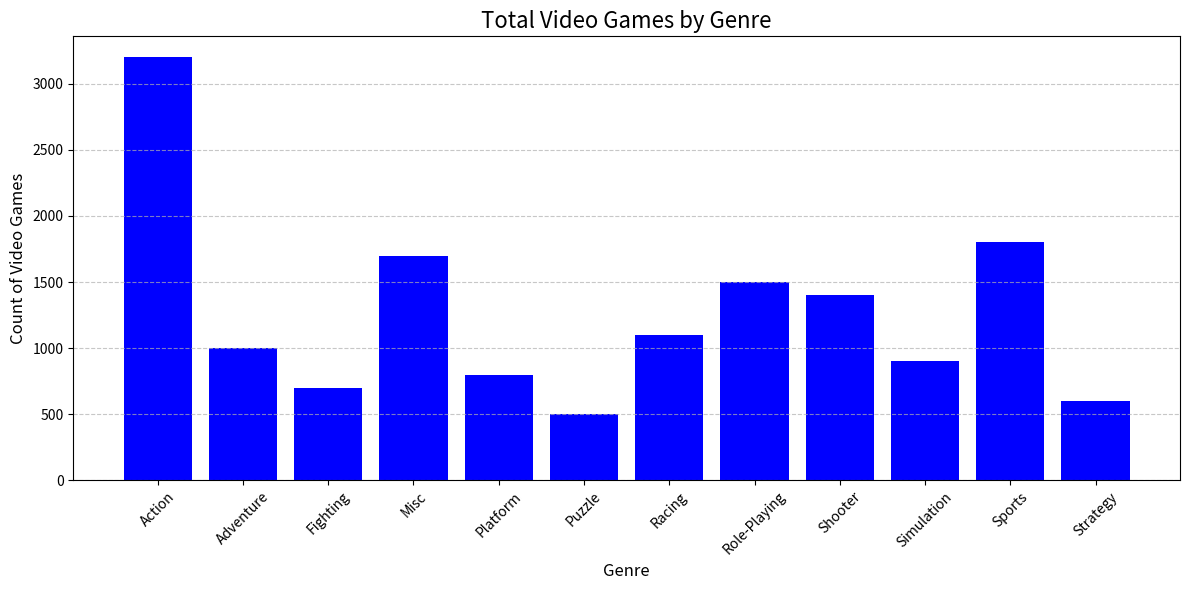

Reproduce this figure in Python.
import matplotlib.pyplot as plt

genres = [
    "Action", "Adventure", "Fighting", "Misc", "Platform", 
    "Puzzle", "Racing", "Role-Playing", "Shooter", 
    "Simulation", "Sports", "Strategy"
]
counts = [3200, 1000, 700, 1700, 800, 500, 1100, 1500, 1400, 900, 1800, 600]

plt.figure(figsize=(12, 6))
plt.bar(genres, counts, color='blue')

plt.title("Total Video Games by Genre", fontsize=16)
plt.xlabel("Genre", fontsize=12)
plt.ylabel("Count of Video Games", fontsize=12)

plt.xticks(rotation=45)
plt.grid(axis='y', linestyle='--', alpha=0.7)

plt.tight_layout()
plt.show()